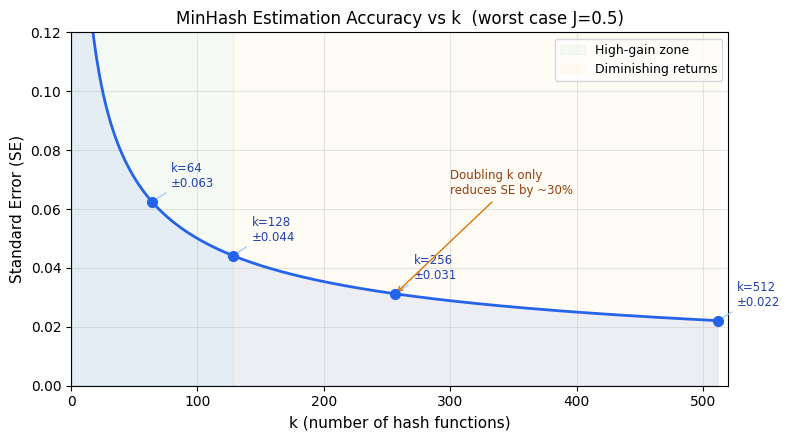
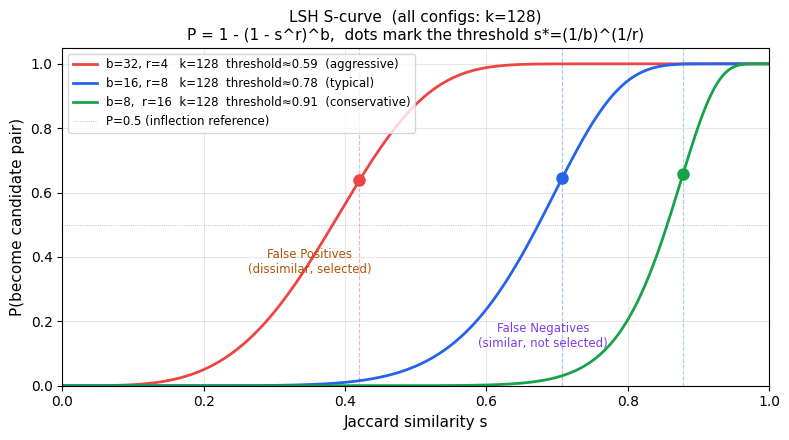

Recreate these plots in Python, in order.
"""
生成 MinHash 文档用的两张图：
1. SE 收敛曲线（标准误差 vs k）
2. LSH S 曲线（候选对概率 vs Jaccard 相似度）

输出到 wiki/assets/minhash_se_convergence.png 和 wiki/assets/minhash_lsh_scurve.png
运行：python tools/generate_minhash_plots.py
"""

import numpy as np
import matplotlib.pyplot as plt
import matplotlib
import os

matplotlib.rcParams['font.family'] = 'DejaVu Sans'
matplotlib.rcParams['axes.unicode_minus'] = False

os.makedirs('wiki/assets', exist_ok=True)

# ── 图 1：SE 收敛曲线 ────────────────────────────────────────────

fig, ax = plt.subplots(figsize=(8, 4.5))

k_vals = np.arange(1, 513)
se_vals = 0.5 / np.sqrt(k_vals)  # 最坏情况 J=0.5

ax.plot(k_vals, se_vals, color='#2563eb', linewidth=2)
ax.fill_between(k_vals, se_vals, alpha=0.08, color='#2563eb')

# 标注关键点
for k, label in [(64, 'k=64\n±0.063'), (128, 'k=128\n±0.044'),
                  (256, 'k=256\n±0.031'), (512, 'k=512\n±0.022')]:
    se = 0.5 / np.sqrt(k)
    ax.plot(k, se, 'o', color='#2563eb', markersize=7, zorder=5)
    ax.annotate(label, xy=(k, se), xytext=(k + 15, se + 0.005),
                fontsize=8.5, color='#1e40af',
                arrowprops=dict(arrowstyle='-', color='#93c5fd', lw=0.8))

ax.set_xlabel('k (number of hash functions)', fontsize=11)
ax.set_ylabel('Standard Error (SE)', fontsize=11)
ax.set_title('MinHash Estimation Accuracy vs k  (worst case J=0.5)', fontsize=12)
ax.set_xlim(0, 520)
ax.set_ylim(0, 0.12)
ax.grid(True, alpha=0.3)

ax.axvspan(0, 128, alpha=0.04, color='green', label='High-gain zone')
ax.axvspan(128, 512, alpha=0.04, color='orange', label='Diminishing returns')
ax.legend(fontsize=9, loc='upper right')

ax.annotate('Doubling k only\nreduces SE by ~30%',
            xy=(256, 0.031), xytext=(300, 0.065),
            fontsize=8.5, color='#92400e',
            arrowprops=dict(arrowstyle='->', color='#d97706', lw=1))

plt.tight_layout()
plt.savefig('wiki/assets/minhash_se_convergence.png', dpi=150, bbox_inches='tight')
plt.close()
print("✓ 生成 wiki/assets/minhash_se_convergence.png")


# ── 图 2：LSH S 曲线 ─────────────────────────────────────────────

fig, ax = plt.subplots(figsize=(8, 4.5))

s = np.linspace(0, 1, 500)

# All configs use k=128 (b*r=128)
configs = [
    (32, 4,  '#ef4444', 'b=32, r=4   k=128  threshold≈0.59  (aggressive)'),
    (16, 8,  '#2563eb', 'b=16, r=8   k=128  threshold≈0.78  (typical)'),
    (8,  16, '#16a34a', 'b=8,  r=16  k=128  threshold≈0.91  (conservative)'),
]

for b, r, color, label in configs:
    p = 1 - (1 - s**r)**b
    threshold = (1/b)**(1/r)
    ax.plot(s, p, color=color, linewidth=2, label=label)
    # Mark the threshold point on the curve
    p_at_threshold = 1 - (1 - threshold**r)**b
    ax.plot(threshold, p_at_threshold, 'o', color=color, markersize=8, zorder=5)
    ax.axvline(threshold, color=color, linewidth=0.8, linestyle='--', alpha=0.4)

ax.axhline(0.5, color='gray', linewidth=0.6, linestyle=':', alpha=0.6,
           label='P=0.5 (inflection reference)')
ax.set_xlabel('Jaccard similarity s', fontsize=11)
ax.set_ylabel('P(become candidate pair)', fontsize=11)
ax.set_title('LSH S-curve  (all configs: k=128)\nP = 1 - (1 - s^r)^b,  dots mark the threshold s*=(1/b)^(1/r)', fontsize=11)
ax.set_xlim(0, 1)
ax.set_ylim(0, 1.05)
ax.grid(True, alpha=0.3)
ax.legend(fontsize=8.5, loc='upper left')

ax.annotate('False Negatives\n(similar, not selected)',
            xy=(0.68, 0.12), fontsize=8.5, color='#7c3aed',
            ha='center')
ax.annotate('False Positives\n(dissimilar, selected)',
            xy=(0.35, 0.35), fontsize=8.5, color='#b45309',
            ha='center')

plt.tight_layout()
plt.savefig('wiki/assets/minhash_lsh_scurve.png', dpi=150, bbox_inches='tight')
plt.close()
print("✓ 生成 wiki/assets/minhash_lsh_scurve.png")
